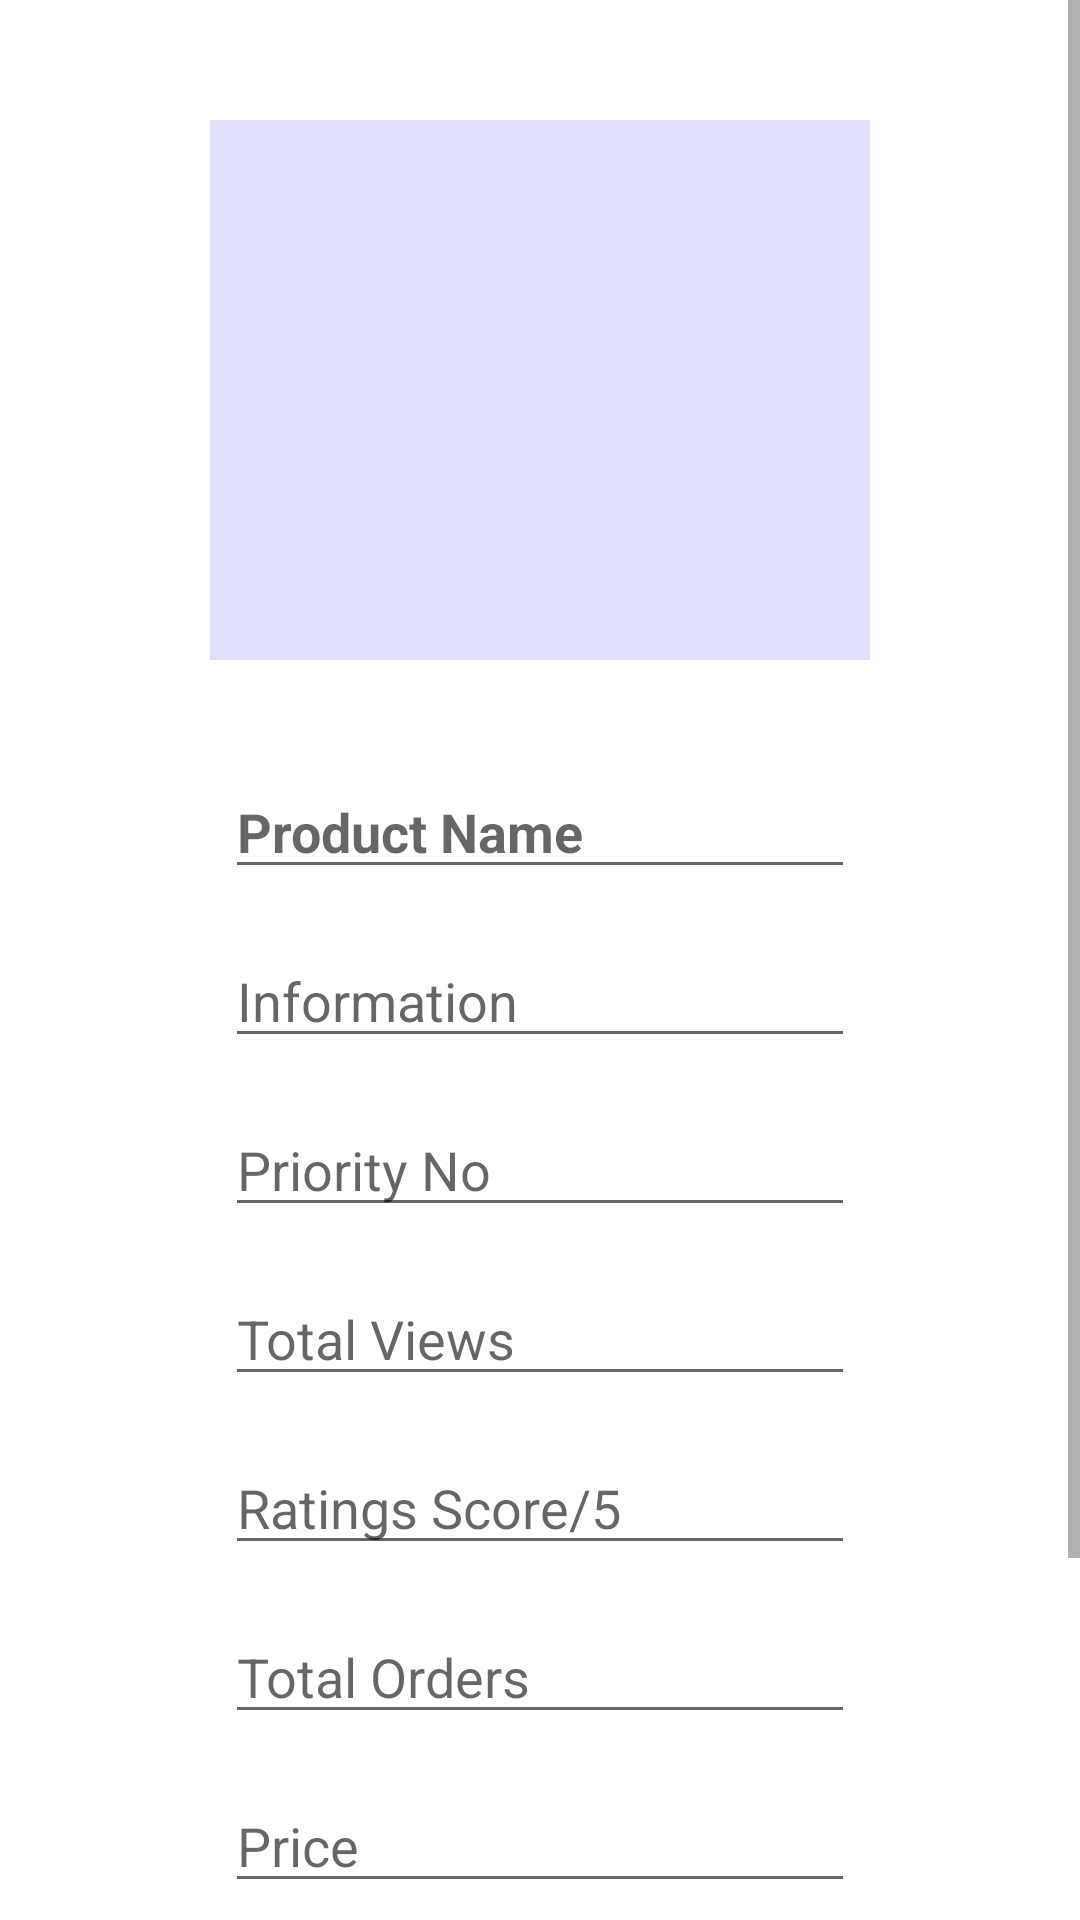

The Android layout XML behind this screen, and the referenced resources:
<!-- AndroidManifest.xml: application theme Theme.LibShop -->
<!-- res/layout/activity_add_product.xml -->
<?xml version="1.0" encoding="utf-8"?>
<androidx.constraintlayout.widget.ConstraintLayout xmlns:android="http://schemas.android.com/apk/res/android"
    xmlns:app="http://schemas.android.com/apk/res-auto"
    xmlns:tools="http://schemas.android.com/tools"
    android:layout_width="match_parent"
    android:layout_height="match_parent"
    tools:context=".View.ProductAdd">

    <ScrollView
        android:layout_width="match_parent"
        android:layout_height="match_parent">

        <LinearLayout
            android:layout_width="match_parent"
            android:layout_height="wrap_content"
            android:orientation="vertical" >
            <LinearLayout
                android:layout_width="match_parent"
                android:layout_height="wrap_content"
                android:gravity="center_horizontal"
                android:orientation="vertical" >
                <ImageView
                    android:id="@+id/product_imageview"
                    android:layout_width="220dp"
                    android:layout_height="180dp"
                    android:layout_marginTop="40dp"
                    android:background="#222d"/>

                <EditText
                    android:id="@+id/product_name"
                    android:layout_width="wrap_content"
                    android:layout_height="wrap_content"

                    android:layout_marginTop="35dp"
                    android:ems="10"
                    android:hint="Product Name"
                    android:inputType="textPersonName"
                    android:textStyle="bold" />

                <EditText
                    android:id="@+id/product_info"
                    android:layout_width="wrap_content"
                    android:layout_height="wrap_content"
                    android:ems="10"
                    android:hint="Information"
                    android:layout_marginTop="15dp"
                    android:inputType="textCapSentences"
                    />
                <EditText
                    android:id="@+id/product_priority"
                    android:layout_width="wrap_content"
                    android:layout_height="wrap_content"
                    android:ems="10"
                    android:hint="Priority No"
                    android:inputType="number"
                    android:layout_marginTop="15dp"
                    />

                <EditText
                    android:id="@+id/product_view"
                    android:layout_width="wrap_content"
                    android:layout_height="wrap_content"
                    android:ems="10"
                    android:hint="Total Views"
                    android:inputType="number"
                    android:layout_marginTop="15dp"
                    />
                <EditText
                    android:id="@+id/product_rating"
                    android:layout_width="wrap_content"
                    android:layout_height="wrap_content"
                    android:ems="10"
                    android:hint="Ratings Score/5"
                    android:inputType="number"
                    android:layout_marginTop="15dp"
                    />
                <EditText
                    android:id="@+id/product_orders"
                    android:layout_width="wrap_content"
                    android:layout_height="wrap_content"
                    android:ems="10"
                    android:hint="Total Orders"
                    android:inputType="number"
                    android:layout_marginTop="15dp"
                    />

                <EditText
                    android:id="@+id/product_price"
                    android:layout_width="wrap_content"
                    android:layout_height="wrap_content"
                    android:ems="10"
                    android:hint="Price"
                    android:inputType="number"
                    android:layout_marginTop="15dp"
                    />
                <EditText
                    android:id="@+id/product_discount"
                    android:layout_width="wrap_content"
                    android:layout_height="wrap_content"
                    android:ems="10"
                    android:hint="Discount"
                    android:inputType="number"
                    android:layout_marginTop="15dp"
                    />

                <Button
                    android:id="@+id/product_update_btn"
                    android:layout_width="wrap_content"
                    android:layout_height="wrap_content"
                    android:layout_marginTop="20dp"
                    android:layout_marginBottom="30dp"

                    android:paddingHorizontal="50dp"
                    android:text="UPDATE" />

            </LinearLayout>
        </LinearLayout>
    </ScrollView>

</androidx.constraintlayout.widget.ConstraintLayout>
<!-- resources referenced by this layout -->
<resources>
  <style name="Theme.LibShop" parent="Theme.MaterialComponents.DayNight.DarkActionBar">
          
          <item name="colorPrimary">@color/purple_500</item>
          <item name="colorPrimaryVariant">@color/purple_700</item>
          <item name="colorOnPrimary">@color/white</item>
          
          <item name="colorSecondary">@color/teal_200</item>
          <item name="colorSecondaryVariant">@color/teal_700</item>
          <item name="colorOnSecondary">@color/black</item>
          
          <item name="android:statusBarColor" tools:targetApi="l">?attr/colorPrimaryVariant</item>
          
      </style>
  <color name="purple_500">#FF447bcf</color>
  <color name="purple_700">#FF1e62c9</color>
  <color name="white">#FFFFFFFF</color>
  <color name="teal_200">#FF03DAC5</color>
  <color name="teal_700">#FF018786</color>
  <color name="black">#FF000000</color>
</resources>
